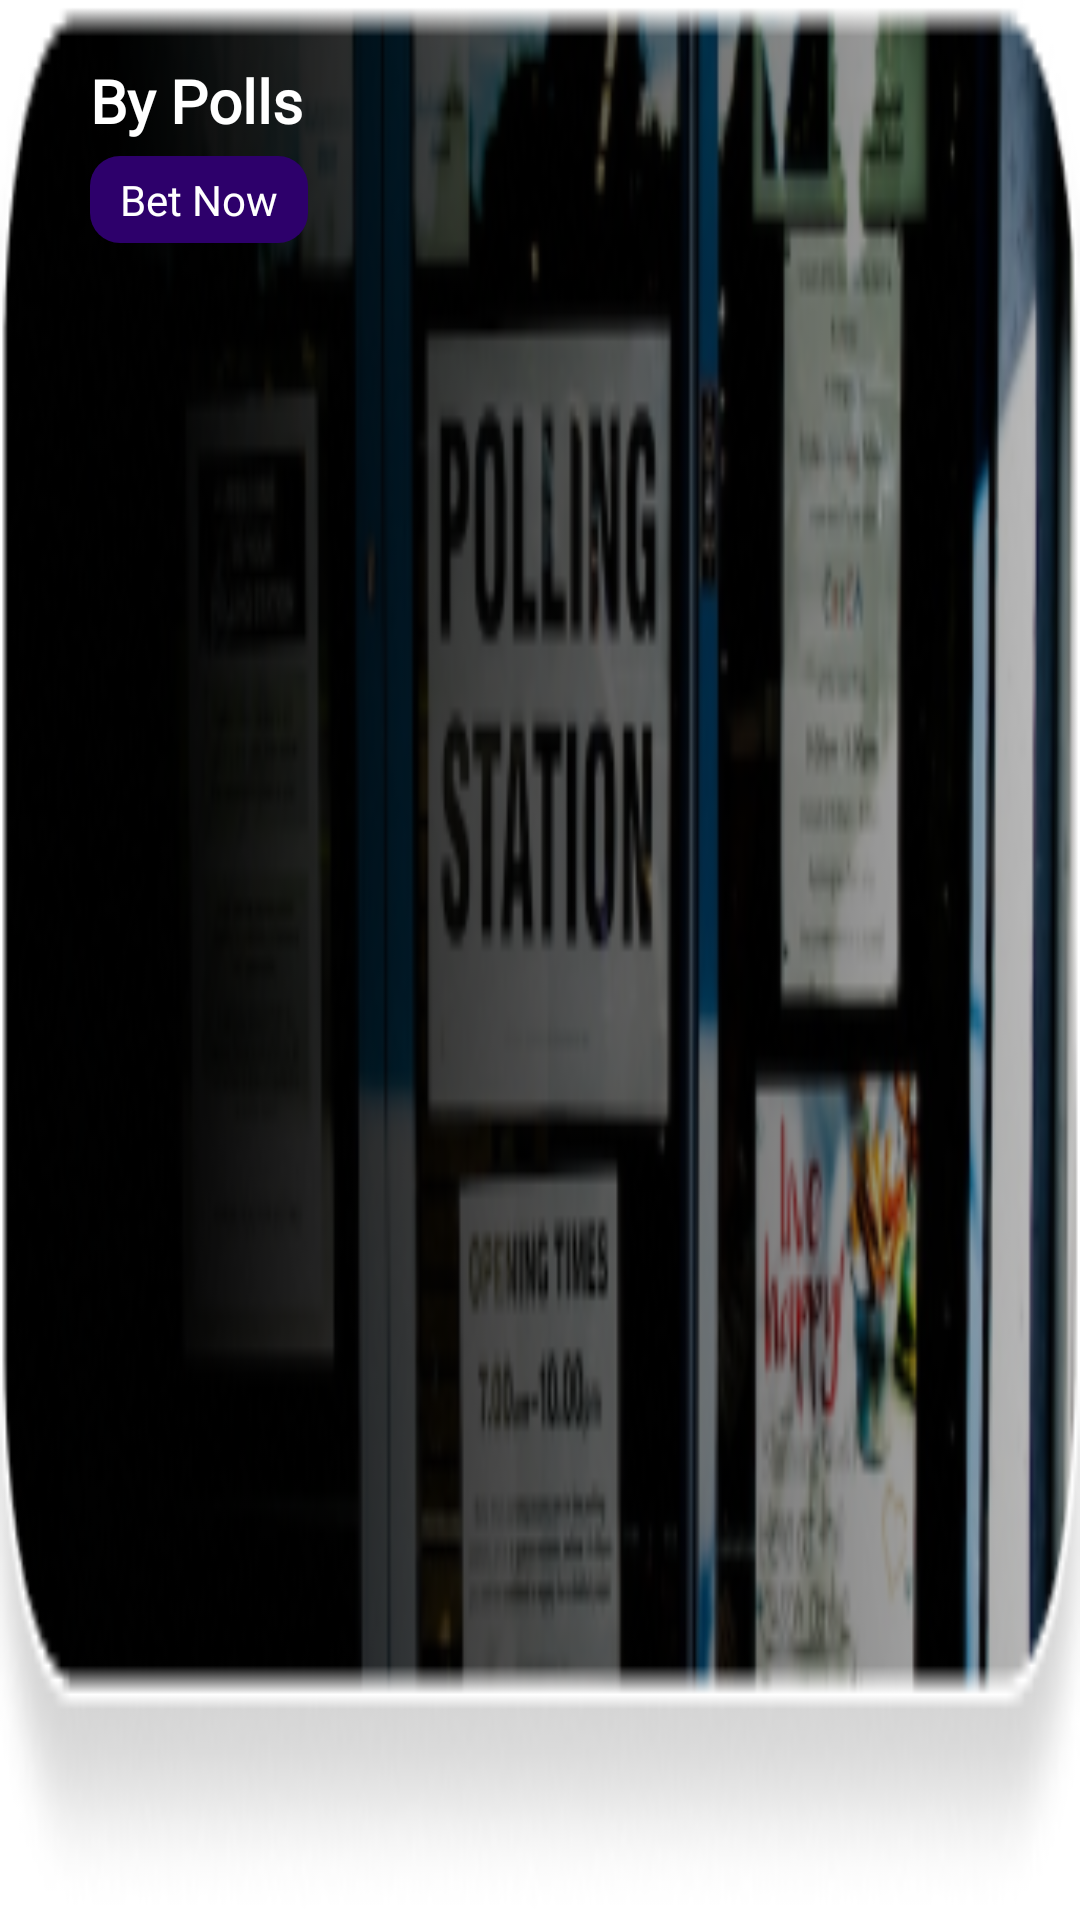

Android layout source for this screen:
<!-- AndroidManifest.xml: application theme Theme.PolStreet -->
<!-- res/layout/election_rv_item.xml -->
<?xml version="1.0" encoding="utf-8"?>
<LinearLayout xmlns:android="http://schemas.android.com/apk/res/android"
    android:layout_width="match_parent"
    android:layout_marginTop="10dp"
    android:id="@+id/elections_list_item_img"
    android:orientation="vertical"
    android:clickable="true"
    android:background="@drawable/elections_item"
    android:layout_height="wrap_content"
    android:focusable="true">

    <TextView
        android:id="@+id/elections_list_item_text"
        android:layout_width="wrap_content"
        android:layout_height="wrap_content"
        android:textColor="@color/white"
        android:fontFamily="@font/poppins_light"
        android:layout_marginStart="30dp"
        android:layout_marginTop="20dp"
        android:textStyle="bold"
        android:textSize="20sp"
        android:text="@string/by_polls"/>

    <LinearLayout
        android:id="@+id/bet_now_layout"
        android:layout_width="wrap_content"
        android:layout_height="wrap_content"
        android:layout_marginStart="30dp"
        android:layout_marginTop="5dp"
        android:clickable="true"
        android:background="@drawable/bet_now_bg"
        android:orientation="horizontal"
        android:focusable="true">

        <TextView
            android:id="@+id/bet_now_text"
            android:layout_width="wrap_content"
            android:text="@string/bet_now"
            android:paddingHorizontal="10dp"
            android:paddingVertical="5dp"
            android:clickable="true"
            android:textColor="@color/white"
            android:fontFamily="@font/poppins_light"
            android:textSize="14sp"
            android:foregroundGravity="center"
            android:drawablePadding="10dp"
            android:layout_height="wrap_content"
            android:focusable="true" />

        <ImageView
            android:id="@+id/bet_now_arrow"
            android:layout_width="wrap_content"
            android:src="@drawable/baseline_arrow_forward_13"
            android:layout_gravity="center"
            android:layout_marginBottom="1dp"
            android:layout_marginEnd="5dp"
            android:visibility="gone"
            android:layout_height="wrap_content"/>

    </LinearLayout>

</LinearLayout>
<!-- resources referenced by this layout -->
<resources>
  <color name="white">#FFFFFFFF</color>
  <!-- drawable baseline_arrow_forward_13 (drawable) -->
  <vector
      android:autoMirrored="true"
      android:height="15dp"
      android:tint="#FFFFFF"
      android:viewportHeight="24"
      android:viewportWidth="24"
      android:width="15dp"
      xmlns:android="http://schemas.android.com/apk/res/android">
      <path android:fillColor="@android:color/white" android:pathData="M12,4l-1.41,1.41L16.17,11H4v2h12.17l-5.58,5.59L12,20l8,-8z"/>
  </vector>
  <!-- drawable bet_now_bg (drawable) -->
  <?xml version="1.0" encoding="utf-8"?>
  <selector xmlns:android="http://schemas.android.com/apk/res/android">
      <item android:state_pressed="false">
          <shape>
              <solid android:color="@color/mainTheme1"/>
              <stroke android:color="@color/white"/>
              <corners android:radius="10dp"/>
              <solid android:color="@color/mainTheme1"/>
          </shape>
      </item>
      <item android:state_pressed="true">
          <shape>
              <solid android:color="@color/mainTheme1"/>
              <stroke android:color="@color/white"/>
              <corners android:radius="10dp"/>
          </shape>
      </item>
  </selector>
  <!-- drawable elections_item: png bitmap (drawable, 56604 bytes) -->
  <string name="bet_now">Bet Now</string>
  <string name="by_polls">By Polls</string>
  <style name="Theme.PolStreet" parent="Theme.MaterialComponents.DayNight.DarkActionBar">
          
          <item name="colorPrimary">@color/purple_500</item>
          <item name="colorPrimaryVariant">@color/purple_700</item>
          <item name="colorOnPrimary">@color/white</item>
          
          <item name="colorSecondary">@color/teal_200</item>
          <item name="colorSecondaryVariant">@color/teal_700</item>
          <item name="colorOnSecondary">@color/black</item>
          
          <item name="android:statusBarColor">?attr/colorPrimaryVariant</item>
          
      </style>
  <color name="mainTheme1">#2D006B</color>
  <color name="purple_500">#FF6200EE</color>
  <color name="purple_700">#FF3700B3</color>
  <color name="teal_200">#FF03DAC5</color>
  <color name="teal_700">#FF018786</color>
  <color name="black">#FF000000</color>
</resources>
